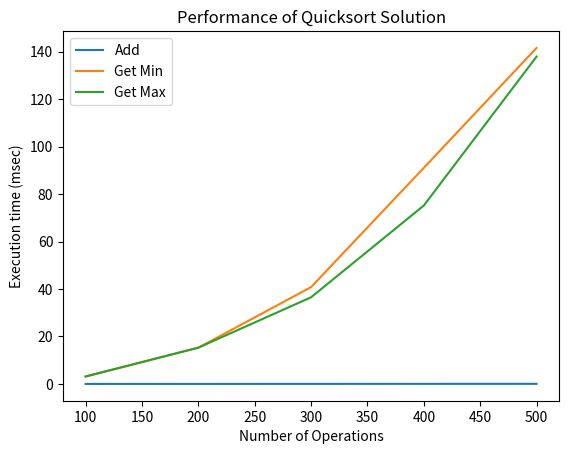

This chart was generated by the following Python code:
import random
import time
import matplotlib.pyplot as plt
class Quicksort:
    def __init__(self):
        self.mylist1 = []
        self.size = 0
    def add(self, value):
        self.mylist1.append(value)
        self.size += 1
    def quick_sort(self):
        if len(self.mylist1) > 1:
            pivot = self.mylist1[0]
            self.left = Quicksort()
            self.right = Quicksort()
            for i in range(1, len(self.mylist1)):
                if self.mylist1[i] < pivot:
                    self.left.add(self.mylist1[i])
                else:
                    self.right.add(self.mylist1[i])
            return self.left.quick_sort() + [pivot] + self.right.quick_sort()
        else:
            return self.mylist1
    def get_min(self):
        new = self.quick_sort()
        return new[0]
    def get_max(self):
        new = self.quick_sort()
        leng = self.size - 1
        return new[leng]
    def get_list(self):
        return self.mylist1
def measure_time(a, this_list):
    tot_time_add = 0
    tot_time_min = 0
    tot_time_max = 0
    for num in this_list:
        start = time.time()
        a.add(num)
        tot_time_add += (time.time() - start)
        start = time.time()
        min_val = a.get_min()
        tot_time_min += (time.time() - start)
        start = time.time()
        max_val = a.get_max()
        tot_time_max += (time.time() - start)
    return tot_time_add, tot_time_min, tot_time_max
if __name__ == '__main__':
    a = Quicksort()
    a.add(5)
    print(a.mylist1, a.get_min(), a.get_max())
    a.add(7)
    print(a.mylist1, a.get_min(), a.get_max())
    a.add(3)
    print(a.mylist1, a.get_min(), a.get_max())
    a.add(9)
    print(a.mylist1, a.get_min(), a.get_max())
    repetitions = 5
    max_operations = 500
    step = 100
    values_add, values_min, values_max = [], [], []
    for rounds in range(step, max_operations + 1, step):
        this_list = [random.randint(0, 500) for _ in range(rounds)]
        tot_time_add, tot_time_min, tot_time_max = 0, 0, 0
        for _ in range(repetitions):
            a = Quicksort()
            myadd, mymin, mymax = measure_time(a, this_list)
            tot_time_add += myadd
            tot_time_min += mymin
            tot_time_max += mymax
        tot_time_add /= repetitions
        tot_time_min /= repetitions
        tot_time_max /= repetitions
        values_add.append(tot_time_add * 1000)
        values_min.append(tot_time_min * 1000)
        values_max.append(tot_time_max * 1000)
    xlabels = range(step, max_operations + 1, step)
    plt.plot(xlabels, values_add, label='Add')
    plt.plot(xlabels, values_min, label='Get Min')
    plt.plot(xlabels, values_max, label='Get Max')
    plt.legend()
    plt.xlabel("Number of Operations")
    plt.ylabel("Execution time (msec)")
    plt.title("Performance of Quicksort Solution")
    plt.show()
